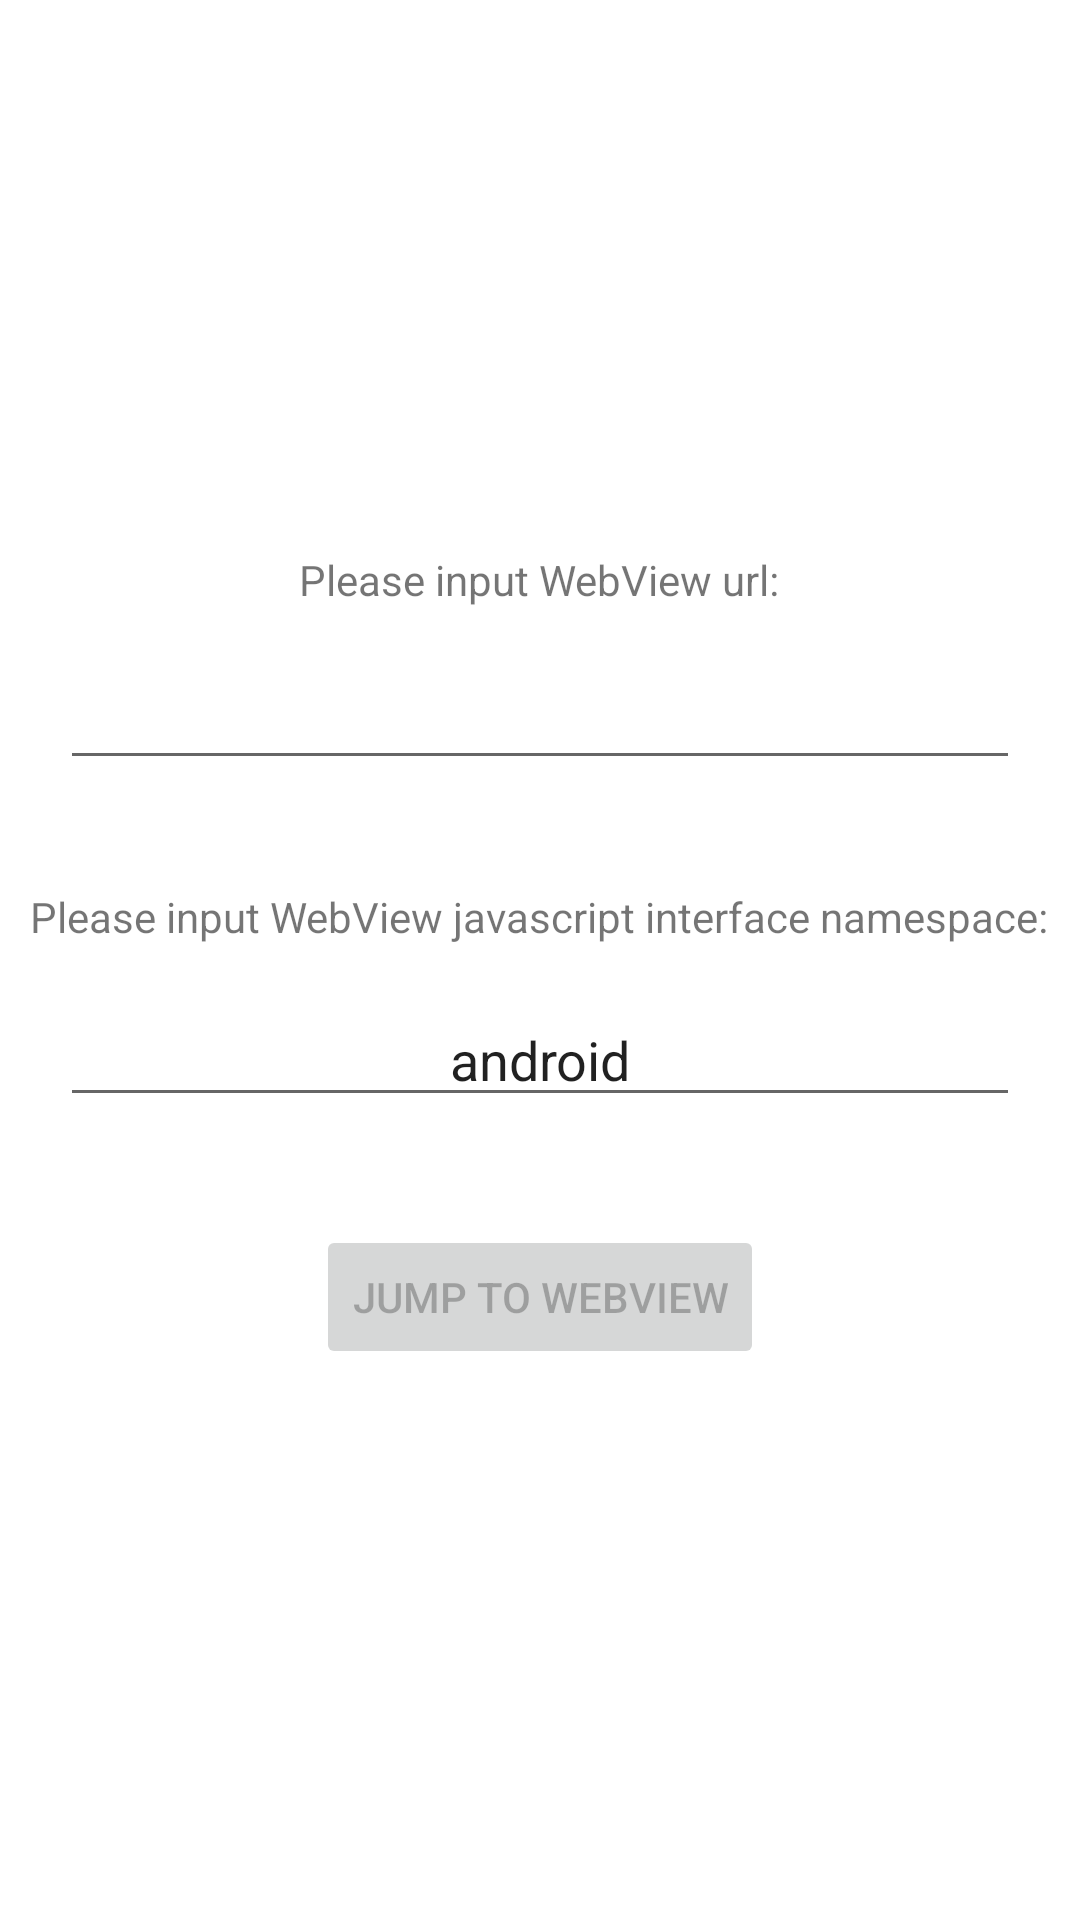

Reconstruct the res/layout file that produces this screen, plus the resources it refers to.
<!-- AndroidManifest.xml: application theme Theme.AdWebViewDemo -->
<!-- res/layout/activity_main.xml -->
<?xml version="1.0" encoding="utf-8"?>
<LinearLayout xmlns:android="http://schemas.android.com/apk/res/android"
    xmlns:app="http://schemas.android.com/apk/res-auto"
    xmlns:tools="http://schemas.android.com/tools"
    android:layout_width="match_parent"
    android:layout_height="match_parent"
    android:gravity="center"
    android:orientation="vertical"
    tools:context=".MainActivity">

    <TextView
        android:layout_width="wrap_content"
        android:layout_height="wrap_content"
        android:text="Please input WebView url:" />

    <EditText
        android:id="@+id/et_webView_url"
        android:layout_width="match_parent"
        android:layout_height="wrap_content"
        android:layout_marginTop="16dp"
        android:layout_marginLeft="20dp"
        android:layout_marginRight="20dp"/>

    <TextView
        android:layout_width="wrap_content"
        android:layout_height="wrap_content"
        android:layout_marginTop="36dp"
        android:text="Please input WebView javascript interface namespace:" />

    <EditText
        android:id="@+id/et_javascript_interface_namespace"
        android:layout_width="match_parent"
        android:layout_height="wrap_content"
        android:layout_marginTop="16dp"
        android:layout_marginLeft="20dp"
        android:text="android"
        android:gravity="center"
        android:layout_marginRight="20dp"/>

    <Button
        android:id="@+id/bt_jump"
        android:layout_marginTop="36dp"
        android:text="jump to WebView"
        android:enabled="false"
        android:layout_width="wrap_content"
        android:layout_height="wrap_content"/>

</LinearLayout>
<!-- resources referenced by this layout -->
<resources>
  <style name="Theme.AdWebViewDemo" parent="Theme.MaterialComponents.DayNight.DarkActionBar">
          
          <item name="colorPrimary">@color/purple_500</item>
          <item name="colorPrimaryVariant">@color/purple_700</item>
          <item name="colorOnPrimary">@color/white</item>
          
          <item name="colorSecondary">@color/teal_200</item>
          <item name="colorSecondaryVariant">@color/teal_700</item>
          <item name="colorOnSecondary">@color/black</item>
          
          <item name="android:statusBarColor" tools:targetApi="l">?attr/colorPrimaryVariant</item>
          
      </style>
  <!-- not gathered from this repository: default colours our renderer supplied (Android Studio template values) -->
  <color name="purple_500">#FF6200EE</color>
  <color name="purple_700">#FF3700B3</color>
  <color name="teal_200">#FF03DAC5</color>
  <color name="teal_700">#FF018786</color>
  <color name="black">#FF000000</color>
  <color name="white">#FFFFFFFF</color>
</resources>
